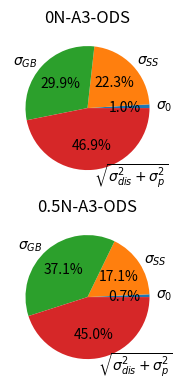

This figure's Python source:
# -*- coding: utf-8 -*-

import matplotlib.pyplot as plt
import matplotlib as mpl
import numpy as np

mpl.rcParams['axes.titlesize'] = '12'
mpl.rcParams['font.size'] = '10'

A = [8.47, 193.77, 260.39, 407.85]
B = [8.47, 199.85, 434.16, 526.67]
labels = '$\sigma_0$', '$\sigma_{SS}$','$\sigma_{GB}$','$\sqrt{\sigma_{dis}^2 + \sigma_{p}^2}$'
plt.figure(figsize=(2, 4.5))
plt.subplot(211)
plt.pie(A, labels=labels, autopct='%1.1f%%')
plt.title('0N-A3-ODS')
plt.subplot(212)
plt.pie(B, labels=labels, autopct='%1.1f%%')
plt.title('0.5N-A3-ODS')
plt.savefig(r'C:\Users\<user>\Desktop\laji\writing\AB.png', dpi=1000)

